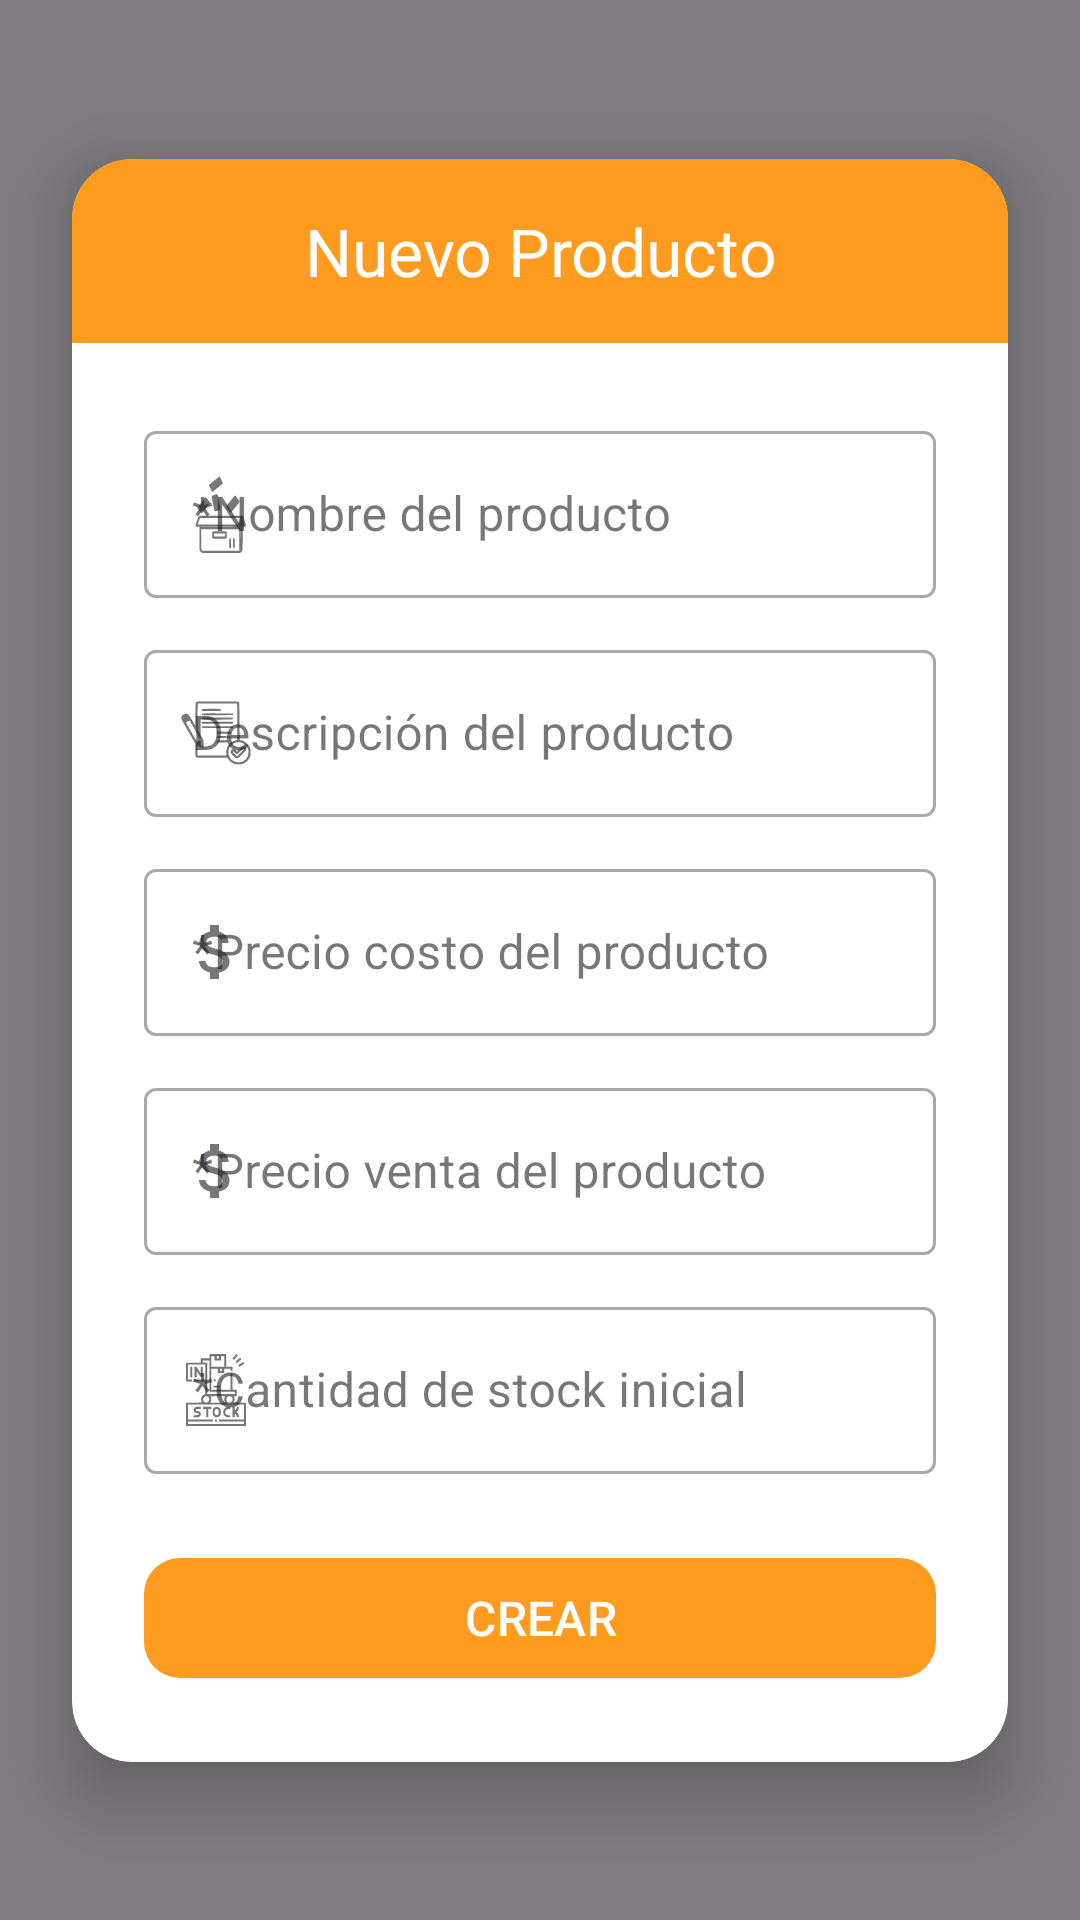

Android layout source for this screen:
<!-- AndroidManifest.xml: application theme Theme.AlmaTrack -->
<!-- res/layout/dialog_add_product.xml -->
<?xml version="1.0" encoding="utf-8"?>
<androidx.constraintlayout.widget.ConstraintLayout
    xmlns:android="http://schemas.android.com/apk/res/android"
    xmlns:app="http://schemas.android.com/apk/res-auto"
    android:layout_width="match_parent"
    android:layout_height="match_parent"
    android:background="#80000000">

    <androidx.cardview.widget.CardView
        android:layout_width="0dp"
        android:layout_height="wrap_content"
        app:cardCornerRadius="20dp"
        app:cardElevation="12dp"
        android:layout_margin="24dp"
        app:layout_constraintTop_toTopOf="parent"
        app:layout_constraintBottom_toBottomOf="parent"
        app:layout_constraintStart_toStartOf="parent"
        app:layout_constraintEnd_toEndOf="parent">

        <LinearLayout
            android:layout_width="match_parent"
            android:layout_height="wrap_content"
            android:orientation="vertical">

            
            <LinearLayout
                android:layout_width="match_parent"
                android:layout_height="wrap_content"
                android:background="@color/orange"
                android:orientation="vertical"
                android:padding="16dp"
                android:gravity="center">

                <TextView
                    android:id="@+id/tvTitleNewProduct"
                    android:layout_width="wrap_content"
                    android:layout_height="wrap_content"
                    android:text="@string/tv_title_new_product"
                    android:textColor="@color/white"
                    android:fontFamily="@font/titulo"
                    android:textSize="22sp"
                    android:gravity="center" />
            </LinearLayout>

            
            <LinearLayout
                android:layout_width="match_parent"
                android:layout_height="wrap_content"
                android:orientation="vertical"
                android:padding="24dp">

                <com.google.android.material.textfield.TextInputLayout
                    style="@style/Widget.MaterialComponents.TextInputLayout.OutlinedBox"
                    android:layout_width="match_parent"
                    android:layout_height="wrap_content"
                    android:layout_marginBottom="12dp"
                    app:startIconDrawable="@drawable/vector_box_product">

                    <com.google.android.material.textfield.TextInputEditText
                        android:id="@+id/etProductName"
                        android:layout_width="match_parent"
                        android:layout_height="wrap_content"
                        android:hint="@string/et_new_product" />
                </com.google.android.material.textfield.TextInputLayout>

                <com.google.android.material.textfield.TextInputLayout
                    style="@style/Widget.MaterialComponents.TextInputLayout.OutlinedBox"
                    android:layout_width="match_parent"
                    android:layout_height="wrap_content"
                    android:layout_marginBottom="12dp"
                    app:startIconDrawable="@drawable/vector_detail_product">

                    <com.google.android.material.textfield.TextInputEditText
                        android:id="@+id/etProductDescription"
                        android:layout_width="match_parent"
                        android:layout_height="wrap_content"
                        android:hint="@string/et_product_description" />
                </com.google.android.material.textfield.TextInputLayout>

                <com.google.android.material.textfield.TextInputLayout
                    style="@style/Widget.MaterialComponents.TextInputLayout.OutlinedBox"
                    android:layout_width="match_parent"
                    android:layout_height="wrap_content"
                    android:layout_marginBottom="12dp"
                    app:startIconDrawable="@drawable/vector_money">

                    <com.google.android.material.textfield.TextInputEditText
                        android:id="@+id/etProductPrice"
                        android:layout_width="match_parent"
                        android:layout_height="wrap_content"
                        android:hint="@string/et_product_price"
                        android:inputType="numberDecimal" />
                </com.google.android.material.textfield.TextInputLayout>

                <com.google.android.material.textfield.TextInputLayout
                    style="@style/Widget.MaterialComponents.TextInputLayout.OutlinedBox"
                    android:layout_width="match_parent"
                    android:layout_height="wrap_content"
                    android:layout_marginBottom="12dp"
                    app:startIconDrawable="@drawable/vector_money">

                    <com.google.android.material.textfield.TextInputEditText
                        android:id="@+id/etProductSalePrice"
                        android:layout_width="match_parent"
                        android:layout_height="wrap_content"
                        android:hint="@string/et_product_sale_price"
                        android:inputType="numberDecimal" />
                </com.google.android.material.textfield.TextInputLayout>

                <com.google.android.material.textfield.TextInputLayout
                    style="@style/Widget.MaterialComponents.TextInputLayout.OutlinedBox"
                    android:layout_width="match_parent"
                    android:layout_height="wrap_content"
                    android:layout_marginBottom="24dp"
                    app:startIconDrawable="@drawable/vector_stock">

                    <com.google.android.material.textfield.TextInputEditText
                        android:id="@+id/etProductStock"
                        android:layout_width="match_parent"
                        android:layout_height="wrap_content"
                        android:hint="@string/et_product_stock"
                        android:inputType="number" />
                </com.google.android.material.textfield.TextInputLayout>

                <com.google.android.material.button.MaterialButton
                    android:id="@+id/btnCreateProduct"
                    android:layout_width="match_parent"
                    android:layout_height="wrap_content"
                    android:text="@string/bt_create_inventory"
                    android:textSize="16sp"
                    android:textColor="@color/white"
                    app:backgroundTint="@color/orange"
                    app:cornerRadius="12dp" />
            </LinearLayout>
        </LinearLayout>
    </androidx.cardview.widget.CardView>

</androidx.constraintlayout.widget.ConstraintLayout>
<!-- resources referenced by this layout -->
<resources>
  <color name="orange">#FF9B1F</color>
  <color name="white">#FFFFFFFF</color>
  <!-- drawable vector_box_product: vector/xml drawable (drawable, 7379 chars, omitted) -->
  <!-- drawable vector_detail_product: vector/xml drawable (drawable, 4007 chars, omitted) -->
  <!-- drawable vector_money (drawable) -->
  <vector android:height="24dp" android:tint="#33DE69"
      android:viewportHeight="24" android:viewportWidth="24"
      android:width="24dp" xmlns:android="http://schemas.android.com/apk/res/android">
      <path android:fillColor="@android:color/white" android:pathData="M11.8,10.9c-2.27,-0.59 -3,-1.2 -3,-2.15 0,-1.09 1.01,-1.85 2.7,-1.85 1.78,0 2.44,0.85 2.5,2.1h2.21c-0.07,-1.72 -1.12,-3.3 -3.21,-3.81V3h-3v2.16c-1.94,0.42 -3.5,1.68 -3.5,3.61 0,2.31 1.91,3.46 4.7,4.13 2.5,0.6 3,1.48 3,2.41 0,0.69 -0.49,1.79 -2.7,1.79 -2.06,0 -2.87,-0.92 -2.98,-2.1h-2.2c0.12,2.19 1.76,3.42 3.68,3.83V21h3v-2.15c1.95,-0.37 3.5,-1.5 3.5,-3.55 0,-2.84 -2.43,-3.81 -4.7,-4.4z"/>
  </vector>
  <!-- drawable vector_stock: vector/xml drawable (drawable, 5551 chars, omitted) -->
  <string name="bt_create_inventory">CREAR</string>
  <string name="et_new_product">*Nombre del producto</string>
  <string name="et_product_description">Descripción del producto</string>
  <string name="et_product_price">*Precio costo del producto</string>
  <string name="et_product_sale_price">*Precio venta del producto</string>
  <string name="et_product_stock">*Cantidad de stock inicial</string>
  
  
      //activity_report
  <string name="tv_title_new_product">Nuevo Producto</string>
  <style name="Theme.AlmaTrack" parent="Base.Theme.AlmaTrack" />
  <style name="Base.Theme.AlmaTrack" parent="Theme.Material3.DayNight.NoActionBar">
          
          <item name="android:statusBarColor">@color/orange</item>
  
          
          <item name="colorPrimary">@color/orange</item>
          <item name="colorOnPrimary">@color/white</item>
          <item name="colorSecondary">@color/blue</item>
  
          
          <item name="colorControlActivated">@color/blue</item> 
          <item name="colorControlHighlight">@color/blue</item> 
      </style>
  <color name="blue">#305895</color>
</resources>
